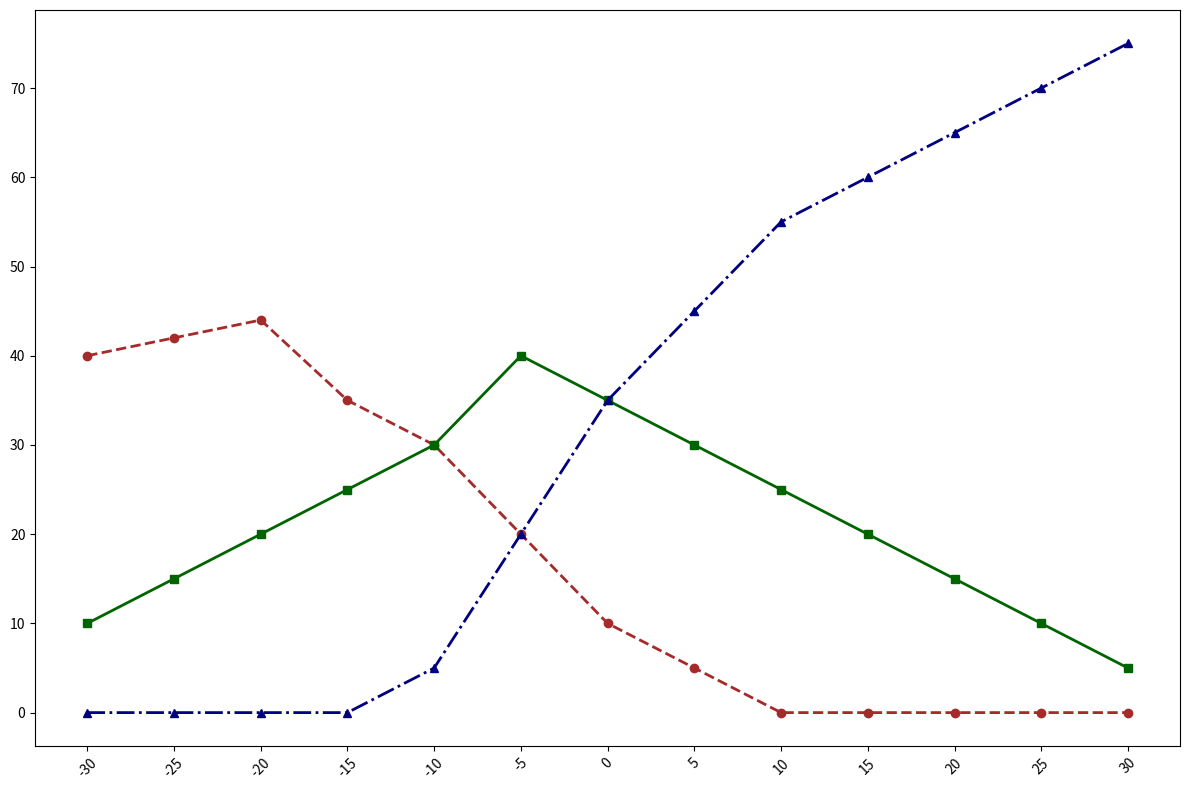

This chart was generated by the following Python code:
import matplotlib.pyplot as plt
import numpy as np

centuries = np.array([-30, -25, -20, -15, -10, -5, 0, 5, 10, 15, 20, 25, 30])
cuneiform_influence = np.array([40, 42, 44, 35, 30, 20, 10, 5, 0, 0, 0, 0, 0])
hieroglyphics_influence = np.array([10, 15, 20, 25, 30, 40, 35, 30, 25, 20, 15, 10, 5])
phoenician_alphabet_influence = np.array([0, 0, 0, 0, 5, 20, 35, 45, 55, 60, 65, 70, 75])

plt.figure(figsize=(12, 8))

plt.plot(centuries, cuneiform_influence, color='brown', marker='o', linestyle='--', linewidth=2)
plt.plot(centuries, hieroglyphics_influence, color='darkgreen', marker='s', linestyle='-', linewidth=2)
plt.plot(centuries, phoenician_alphabet_influence, color='navy', marker='^', linestyle='-.', linewidth=2)

plt.xticks(centuries, rotation=45)
plt.tight_layout()

plt.show()
